Photos from the image-classification dataset "Alzheimer_s Dataset" in the GitHub repository Asik007/BME240_ML. Its 4 classes are: mild demented, moderate demented, non demented, very mild demented.

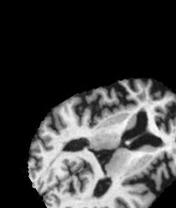
Label: mild demented

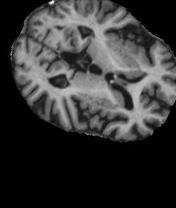
Label: mild demented

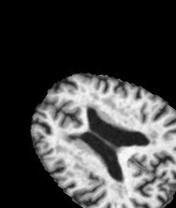
Label: non demented

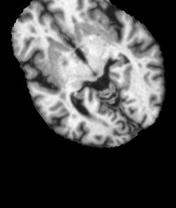
Label: very mild demented

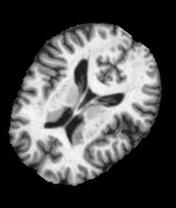
Label: non demented

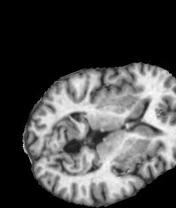
Label: very mild demented
